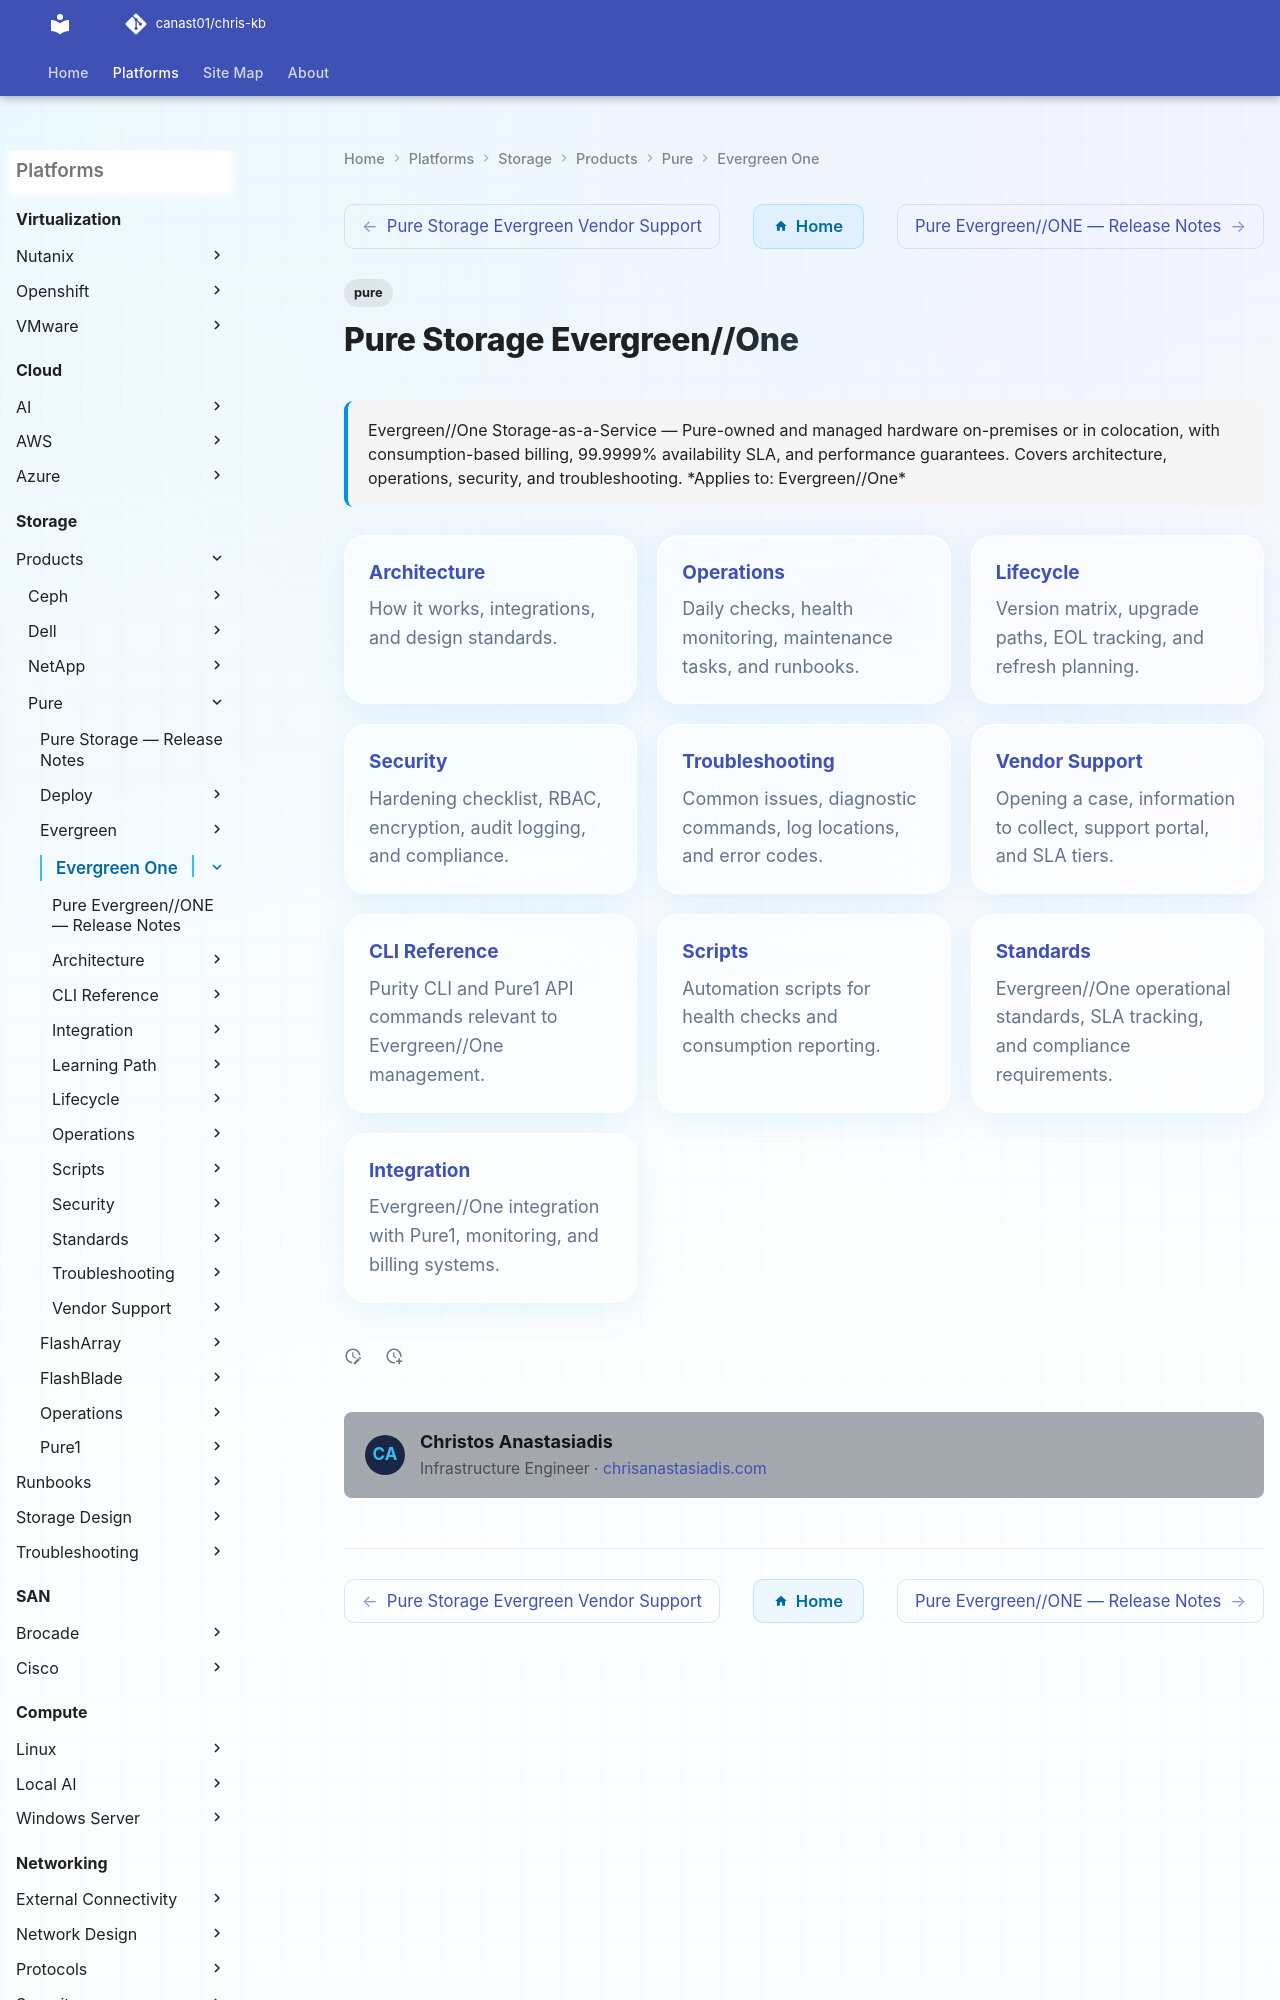

repository: canast01/chris-kb · page: storage/products/pure/evergreen-one/index.html · generator: mkdocs

---
tags:
  - pure
description: "Evergreen//One Storage-as-a-Service — Pure-owned and managed hardware on-premises or in colocation, with consumption-based billing, 99.9999% availability..."
---
# Pure Storage Evergreen//One

<div class="kb-summary">
Evergreen//One Storage-as-a-Service — Pure-owned and managed hardware on-premises or in colocation, with consumption-based billing, 99.9999% availability SLA, and performance guarantees. Covers architecture, operations, security, and troubleshooting.

*Applies to: Evergreen//One*
</div>

<div class="kb-grid kb-grid-3">

<a class="kb-card" href="architecture/">
  <strong>Architecture</strong>
  <span>How it works, integrations, and design standards.</span>
</a>

<a class="kb-card" href="operations/">
  <strong>Operations</strong>
  <span>Daily checks, health monitoring, maintenance tasks, and runbooks.</span>
</a>
